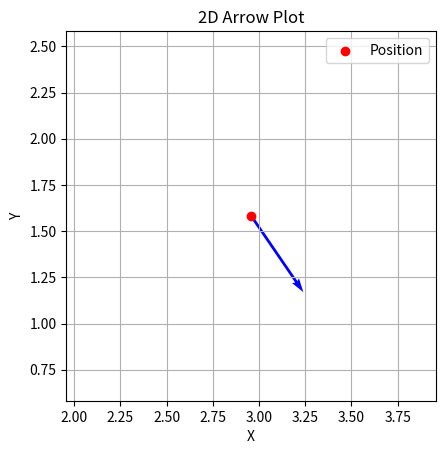

This figure's Python source:
import matplotlib.pyplot as plt
import numpy as np

def plot_arrow_2d(position, orientation):
    """
    Plots an arrow on a 2D plot using the given position and orientation.

    Parameters:
    position (dict): Dictionary containing x, y coordinates and z (unused here).
    orientation (dict): Dictionary containing quaternion values (x, y, z, w).
    """
    # Extract position
    x = position['x']
    y = position['y']

    # Extract orientation (quaternion to yaw conversion)
    qz = orientation['z']
    qw = orientation['w']

    # Calculate the yaw angle (orientation in 2D plane)
    yaw = 2 * np.arctan2(qz, qw)

    # Define arrow length
    arrow_length = 0.5

    # Compute the arrow end point
    end_x = x + arrow_length * np.cos(yaw)
    end_y = y + arrow_length * np.sin(yaw)

    # Create the plot
    plt.figure()
    plt.quiver(x, y, end_x - x, end_y - y, angles='xy', scale_units='xy', scale=1, color='blue')
    plt.scatter([x], [y], color='red', label='Position')  # Mark the position
    plt.xlim(x - 1, x + 1)
    plt.ylim(y - 1, y + 1)
    plt.gca().set_aspect('equal', adjustable='box')
    plt.grid(True)
    plt.legend()
    plt.title("2D Arrow Plot")
    plt.xlabel("X")
    plt.ylabel("Y")
    plt.show()

# Example usage
position = {'x': 2.95741417749249, 'y': 1.5826094649904345, 'z': 0.0, '__msgtype__': 'geometry_msgs/msg/Point'}
orientation = {'x': 0.0, 'y': 0.0, 'z': -0.4665565937450478, 'w': 0.8844913480826245, '__msgtype__': 'geometry_msgs/msg/Quaternion'}

plot_arrow_2d(position, orientation)
